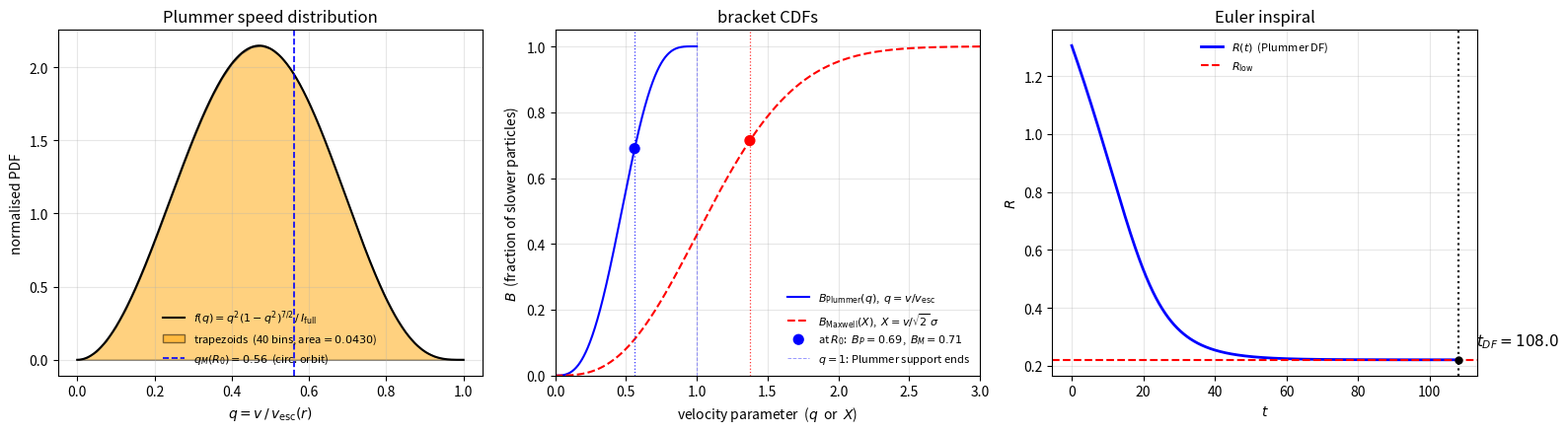

Here is the Python script that generated this plot:
#!/usr/bin/env python3
import numpy as np
import matplotlib.pyplot as plt
import math

# ---- Code Units / Parameters ----
G, M_tot, b, eta = 1.0, 1.0, 1.0, 0.01
M_p    = eta * M_tot
N      = 30000
mass_i = M_tot / N

# ==========================================
# 1. PLUMMER BRACKET — trapezoidal CDF table
# ==========================================
def f_integrand(q):
    return (q**2) * ((1.0 - q**2)**3.5)

# Fine grid for the CDF table (10 000 points)
q_real = np.linspace(0, 1, 10000)
f_real = f_integrand(q_real)
I_real = np.zeros(10000)
I_real[1:] = np.cumsum(0.5 * (f_real[:-1] + f_real[1:]) * (q_real[1] - q_real[0]))
exact_area = I_real[-1]          # = 7*pi/512 ~ 0.04294
B_plum_cdf = I_real / exact_area # normalised CDF: B_Plummer(q_M)

# Coarse grid for the visible trapezoids (40 bins)
q_trap = np.linspace(0, 1, 41)
f_trap = f_integrand(q_trap)

# Fine grid for the smooth curve overlay
q_fine = np.linspace(0, 1, 1000)
f_fine = f_integrand(q_fine)

# ==========================================
# 2. MAXWELLIAN BRACKET — trapezoidal CDF table
#    Integrand: u^2 * exp(-u^2),  u = v / (sqrt(2) * sigma)
#    B_Maxwell(X) = (4/sqrt(pi)) * integral_0^X u^2 exp(-u^2) du
#    Table truncated at u=5 (B(5) = 1 to < 1e-10).
# ==========================================
u_real  = np.linspace(0, 5, 50000)
g_real  = u_real**2 * np.exp(-u_real**2)
I_maxw  = np.zeros(50000)
I_maxw[1:] = np.cumsum(0.5 * (g_real[:-1] + g_real[1:]) * (u_real[1] - u_real[0]))
I_maxw_full = I_maxw[-1]         # = sqrt(pi)/4 ~ 0.44311
B_maxw_cdf  = I_maxw / I_maxw_full  # normalised CDF: B_Maxwell(X)

# ==========================================
# 3. ODE / EULER METHOD
#    Uses lnL floored at ln(1.0) = 0, which cleanly switches off friction
#    when M(<R) <= M_p  (Chandrasekhar formula breaks down at that scale).
# ==========================================
def dRdt(R):
    Me  = M_tot * R**3 / (R**2 + b**2)**1.5
    lnL = math.log(max(Me / M_p, 1.0))   # floor at ln(1) = 0, not 1.1
    if lnL <= 0.0:
        return 0.0
    v_c   = math.sqrt(G * Me / R) if R > 0 else 0.0
    v_e   = math.sqrt(2.0 * G * M_tot / math.sqrt(R**2 + b**2))
    q_val = min(v_c / v_e, 0.9999) if v_e > 0 else 0.0
    B     = float(np.interp(q_val, q_real, B_plum_cdf))
    return -6.0*(M_p + mass_i)*lnL*B / R**2 * (1.0 + R**2)**0.75 / (4.0 + R**2)

R0    = b / math.sqrt(2.0**(2.0/3.0) - 1.0)
# Stall radius: M(<R_stall) = M_p — the point where Chandrasekhar friction
# switches off (lnL -> 0).  Physical stopping condition for the Euler loop.
# Solved by bisection on M(<r) = r^3/(r^2+b^2)^{3/2} = M_p.
_lo, _hi = 1e-4, R0
for _ in range(100):
    _mid = 0.5 * (_lo + _hi)
    if M_tot * _mid**3 / (_mid**2 + b**2)**1.5 < M_p:
        _lo = _mid
    else:
        _hi = _mid
R_stall = 0.5 * (_lo + _hi)
R_low   = R_stall
dt    = 0.01
t_euler, R_euler = [0.0], [R0]
while R_euler[-1] > R_stall * (1.0 + 1e-4) and t_euler[-1] < 2000:
    R_next = R_euler[-1] + dRdt(R_euler[-1]) * dt
    t_euler.append(t_euler[-1] + dt)
    R_euler.append(max(R_stall, R_next))
t_DF_true = t_euler[-1]

# ---- operating point at R0 ----
Me_0  = M_tot * R0**3 / (R0**2 + b**2)**1.5
vc_0  = math.sqrt(G * Me_0 / R0)
ve_0  = math.sqrt(2.0 * G * M_tot / math.sqrt(R0**2 + b**2))
sig_0 = math.sqrt(G * M_tot / (6.0 * math.sqrt(R0**2 + b**2)))
q_M0  = min(vc_0 / ve_0, 0.9999)
X_0   = vc_0 / (math.sqrt(2.0) * sig_0)
B_P0  = float(np.interp(q_M0, q_real,  B_plum_cdf))
B_M0  = float(np.interp(X_0,  u_real,  B_maxw_cdf))

# ==========================================
# TERMINAL OUTPUT
# ==========================================
print("\n--- 1. TRAPEZOIDAL INTEGRATION ---")
print(f"Plummer area  (10k):  {exact_area:.6f}   (exact 7pi/512 = {7*math.pi/512:.6f})")
print(f"Maxwell norm  (50k):  {I_maxw_full:.6f}  (exact sqrt(pi)/4 = {math.pi**0.5/4:.6f})")
print("\n--- 2. OPERATING POINT AT R0 ---")
print(f"R0         = {R0:.4f}")
print(f"q_M(R0)    = {q_M0:.4f}   (v_c / v_esc)")
print(f"X(R0)      = {X_0:.4f}   (v_c / sqrt(2)*sigma)")
print(f"B_Plummer  = {B_P0:.4f}")
print(f"B_Maxwell  = {B_M0:.4f}")
print("\n--- 3. EULER METHOD ---")
print(f"R_stall    = {R_stall:.4f}  (M(<R_stall) = M_p, friction off)")
print(f"R_low      = {R_low:.4f}  (= R_stall)")
print(f"dt         = {dt}")
print(f"t_DF       = {t_DF_true:.2f}")

# ==========================================
# PLOTTING — 1x3 figure
# ==========================================
fig, axes = plt.subplots(1, 3, figsize=(16, 4.5))

# ---------- Panel 1: trapezoidal integration (Plummer) ----------
ax = axes[0]
ax.plot(q_fine, f_fine / exact_area, "k-", lw=1.5,
        label=r"$f(q) = q^2(1-q^2)^{7/2}\,/\,I_\mathrm{full}$")
ax.fill_between(q_trap, 0, f_integrand(q_trap) / exact_area,
                facecolor="orange", edgecolor="black", alpha=0.5, lw=1.0,
                label=f"trapezoids  (40 bins, area$={exact_area:.4f}$)")
ax.axvline(q_M0, color="b", ls="--", lw=1.2,
           label=rf"$q_M(R_0) = {q_M0:.2f}$  (circ. orbit)")
ax.set_title("Plummer speed distribution")
ax.set_xlabel(r"$q = v\,/\,v_\mathrm{esc}(r)$")
ax.set_ylabel(r"normalised PDF")
ax.legend(frameon=False, fontsize=8)
ax.grid(True, alpha=0.3)

# ---------- Panel 2: bracket CDFs ----------
ax = axes[1]
ax.plot(q_real, B_plum_cdf, color="b", lw=1.5,
        label=r"$B_\mathrm{Plummer}(q)$,  $q = v/v_\mathrm{esc}$")
ax.plot(u_real[u_real <= 3.0], B_maxw_cdf[u_real <= 3.0],
        color="r", lw=1.5, ls="--",
        label=r"$B_\mathrm{Maxwell}(X)$,  $X = v/\sqrt{2}\,\sigma$")
ax.axvline(q_M0, color="b", ls=":", lw=0.9, alpha=0.8)
ax.axvline(X_0,  color="r", ls=":", lw=0.9, alpha=0.8)
ax.scatter([q_M0, X_0], [B_P0, B_M0], color=["b", "r"], s=50, zorder=5,
           label=rf"at $R_0$:  $B_P={B_P0:.2f}$,  $B_M={B_M0:.2f}$")
ax.axvline(1.0, color="b", ls="--", lw=0.7, alpha=0.4,
           label=r"$q=1$: Plummer support ends")
ax.set_title("bracket CDFs")
ax.set_xlabel(r"velocity parameter  ($q$  or  $X$)")
ax.set_ylabel(r"$B$  (fraction of slower particles)")
ax.set_xlim(0, 3.0)
ax.set_ylim(0, 1.05)
ax.legend(frameon=False, fontsize=8)
ax.grid(True, alpha=0.3)

# ---------- Panel 3: Euler inspiral ----------
ax = axes[2]
ax.plot(t_euler, R_euler, "b-", lw=2, label=r"$R(t)$  (Plummer DF)")
ax.axhline(R_low, color="r", ls="--", lw=1.5, label=r"$R_\mathrm{low}$")
ax.axvline(t_DF_true, color="k", ls=":", lw=1.5)
ax.plot(t_DF_true, R_low, "ko", markersize=5, zorder=5)
ax.text(t_DF_true + 5, R_low + 0.05, f"$t_{{DF}} = {t_DF_true:.1f}$", fontsize=11)
ax.set_title("Euler inspiral")
ax.set_xlabel(r"$t$")
ax.set_ylabel(r"$R$")
ax.legend(frameon=False, fontsize=8)
ax.grid(True, alpha=0.3)

plt.tight_layout()
fig.savefig("plot_methods_clean.pdf", bbox_inches="tight")
print("\nsaved 'plot_methods_clean.pdf'")
